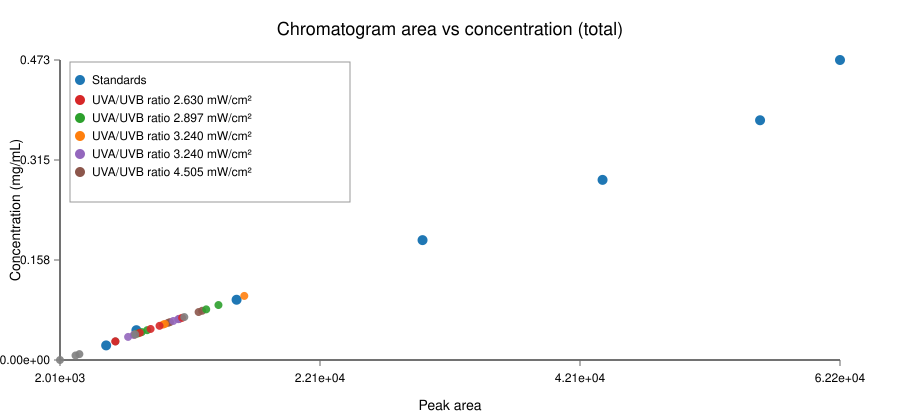

Data behind this chart, as committed beside it:
sample_id, area, concentration_mg_ml, sample_type, uva_dose, uvb_dose, uva_uvb_ratio
Youssef Pig 29_09_25 Scyt Std1, 62185, 0.473, standard, , , 
Youssef Pig 29_09_25 Scyt Std2, 56019, 0.378, standard, , , 
Youssef Pig 29_09_25 Scyt Std3, 43868, 0.284, standard, , , 
Youssef Pig 29_09_25 Scyt Std4, 29980, 0.189, standard, , , 
Youssef Pig 29_09_25 Scyt Std5, 15634, 0.095, standard, , , 
Youssef Pig 29_09_25 Scyt Std6, 7905, 0.047, standard, , , 
Youssef Pig 29_09_25 Scyt Std7, 5573, 0.023, standard, , , 
1D, 10495, 0.05969, treatment, 3.185, 0.707, 4.505
1F, 12980, 0.0776, treatment, 3.185, 0.707, 4.505
1G, 10343, 0.05859, treatment, 3.185, 0.707, 4.505
1I, 6292, 0.02938, treatment, 3.185, 0.707, 4.505
1J, 12704, 0.07561, treatment, 3.185, 0.707, 4.505
2B, 16229, 0.101, treatment, 2.488, 0.768, 3.24
2E, 10102, 0.05685, treatment, 2.488, 0.768, 3.24
2G, 7758, 0.03995, treatment, 2.488, 0.768, 3.24
2I, 9965, 0.05586, treatment, 2.488, 0.768, 3.24
2J, 11237, 0.06504, treatment, 2.488, 0.768, 3.24
3A, 8024, 0.04187, treatment, 1.692, 0.584, 2.897
3C, 13291, 0.07985, treatment, 1.692, 0.584, 2.897
3D, 14236, 0.08666, treatment, 1.692, 0.584, 2.897
3E, 8320, 0.044, treatment, 1.692, 0.584, 2.897
3H, 8737, 0.04701, treatment, 1.692, 0.584, 2.897
4A, 7266, 0.0364, treatment, 1.095, 0.338, 3.24
4B, 10753, 0.06155, treatment, 1.095, 0.338, 3.24
4F, 11191, 0.0647, treatment, 1.095, 0.338, 3.24
4G, 11137, 0.06432, treatment, 1.095, 0.338, 3.24
4H, 7704, 0.03956, treatment, 1.095, 0.338, 3.24
5B, 9002, 0.04892, treatment, 0.647, 0.246, 2.63
5D, 9690, 0.05388, treatment, 0.647, 0.246, 2.63
5E, 8165, 0.04289, treatment, 0.647, 0.246, 2.63
5F, 11432, 0.06644, treatment, 0.647, 0.246, 2.63
5I, 6278, 0.02928, treatment, 0.647, 0.246, 2.63
6C, 7811, 0.04033, treatment, 0.0, 0.0, 
6D, 11602, 0.06767, treatment, 0.0, 0.0, 
6F, 3507, 0.009299, treatment, 0.0, 0.0, 
6H, 3210, 0.007157, treatment, 0.0, 0.0, 
6J, 2012, 0.0, treatment, 0.0, 0.0, 
